Run: headless pygame with SDL's dummy video driver; simulated clock (each Clock.tick advances the game by its frame time, no real sleeping); random seed 0; keys injected as events and as key.get_pressed() state; no mouse input.
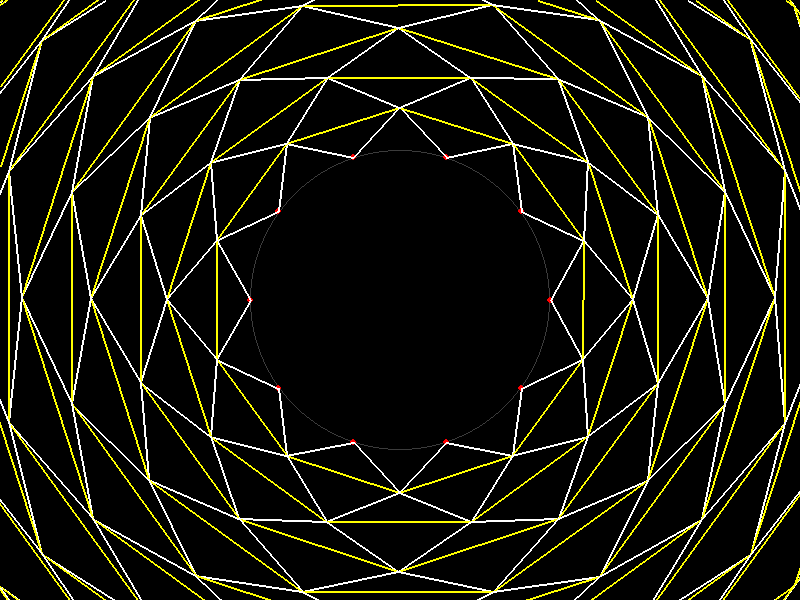
Frame 1 of 4 · flips 1–60 · no input
Frame 2 of 4 · flips 61–180 · tapped SPACE, RETURN · held RIGHT (→), D · screen unchanged from frame 1, image omitted
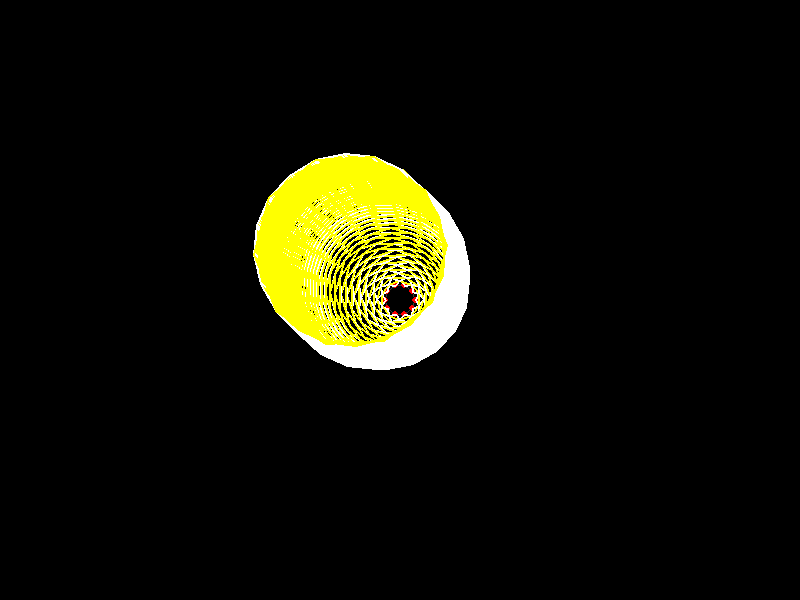
Frame 3 of 4 · flips 181–300 · held DOWN (↓), S
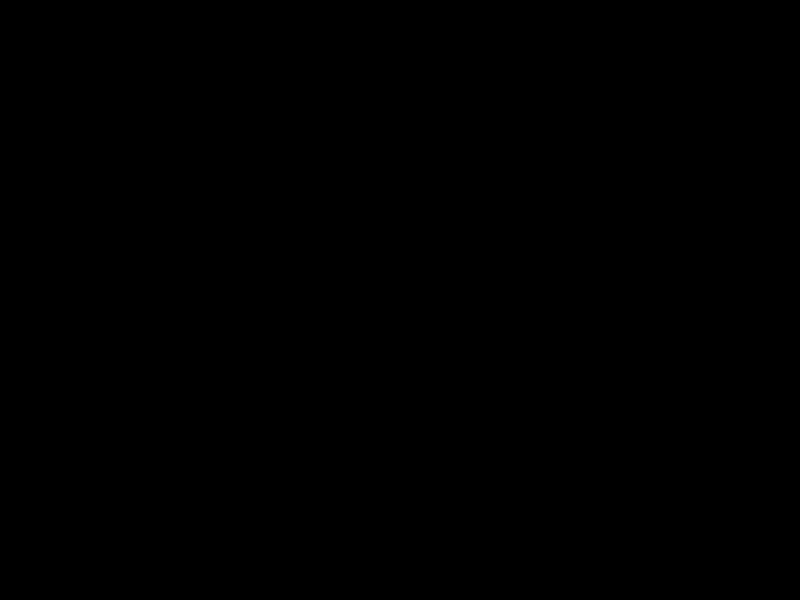
Frame 4 of 4 · flips 301–420 · held LEFT (←), A, UP (↑), W

The pygame program that drew these frames:

import pygame
import math

# --- Pygame setup ---
pygame.init()
screen = pygame.display.set_mode((800, 600))
clock = pygame.time.Clock()

# --- Parameters ---
n = 10        # number of points on base polygon
z =100      # number of iterations
h = -50       # perpendicular height for spikes
cx, cy = screen.get_width() // 2, screen.get_height() // 2
r = 150       # radius of initial circle

# --- Zoom parameters ---
zoom = 1.0
zoom_step = 0.1

# --- Generate initial polygon points on circle ---
points = []
for i in range(n):
    theta = 2 * math.pi * i / n
    x = cx + r * math.cos(theta)
    y = cy + r * math.sin(theta)
    points.append((x, y))

# --- Utility function to scale a point relative to center ---
def scale_point(p, center, zoom):
    cx, cy = center
    x = cx + (p[0] - cx) * zoom
    y = cy + (p[1] - cy) * zoom
    return (int(x), int(y))

running = True
while running:
    for event in pygame.event.get():
        if event.type == pygame.QUIT:
            running = False

    # --- Zoom control ---
    keys = pygame.key.get_pressed()
    if keys[pygame.K_UP]:
        zoom += zoom_step
    if keys[pygame.K_DOWN]:
        zoom = max(0.1, zoom - zoom_step)

    screen.fill((0, 0, 0))

    # Scale base points
    scaled_points = [scale_point(p, (cx, cy), zoom) for p in points]

    # Draw reference circle (scaled)
    pygame.draw.circle(screen, (60, 60, 60), (cx, cy), int(r * zoom), 1)

    # Draw base polygon points
    for p in scaled_points:
        pygame.draw.circle(screen, (255, 0, 0), p, 3)

    # --- Iterative fractal spike generation ---
    current_points = scaled_points.copy()  # start with base polygon

    for iteration in range(z):
        perp_points = []

        for i in range(len(current_points)):
            p1 = current_points[i]
            p2 = current_points[(i + 1) % len(current_points)]

            # Edge vector
            dx = p2[0] - p1[0]
            dy = p2[1] - p1[1]

            # Midpoint
            mx = (p1[0] + p2[0]) / 2
            my = (p1[1] + p2[1]) / 2

            # Perpendicular unit vector
            length = math.hypot(dx, dy)
            if length == 0:
                continue
            ux = -dy / length
            uy = dx / length

            # Point at height h from midpoint (apply zoom)
            px = int(mx + ux * h * zoom)
            py = int(my + uy * h * zoom)

            # Draw lines from edge endpoints to perpendicular tip
            pygame.draw.line(screen, (255, 255, 255), p1, (px, py), 2)
            pygame.draw.line(screen, (255, 255, 255), p2, (px, py), 2)

            # Store perpendicular tip
            perp_points.append((px, py))

        # Connect perpendicular tips to form next polygon layer
        for i in range(len(perp_points)):
            pygame.draw.line(screen, (255, 255, 0),
                             perp_points[i],
                             perp_points[(i + 1) % len(perp_points)], 2)

        # Next iteration polygon
        current_points = perp_points.copy()

    pygame.display.flip()
    clock.tick(60)

pygame.quit()
